Run: headless pygame with SDL's dummy video driver; simulated clock (each Clock.tick advances the game by its frame time, no real sleeping); random seed 0; keys injected as events and as key.get_pressed() state; mouse plan: one left click at the window centre at the start of phase 2, then a move to the lower-right quarter at the start of phase 3.
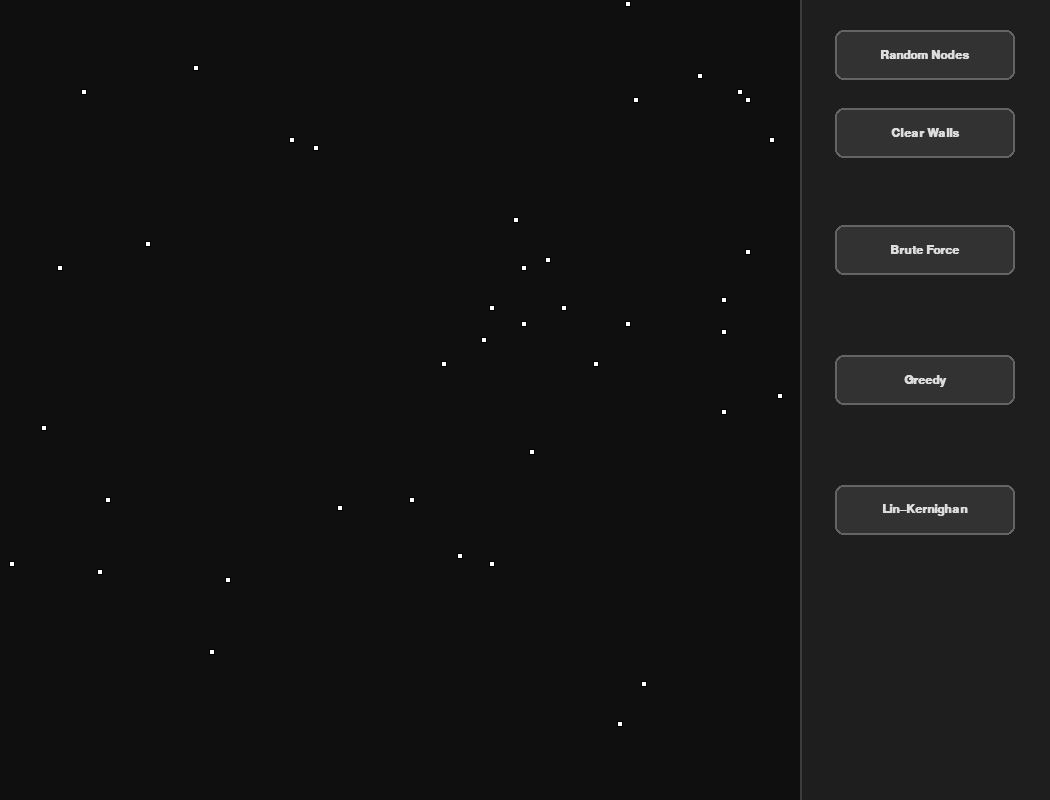
Frame 1 of 4 · flips 1–60 · no input
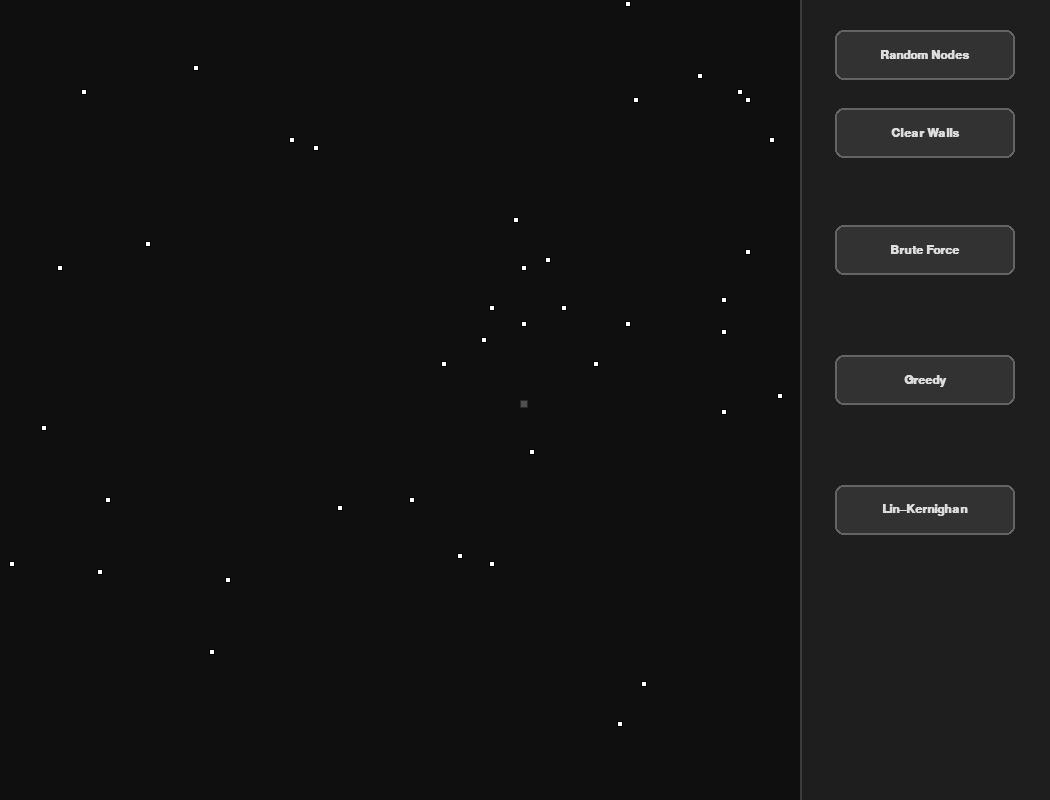
Frame 2 of 4 · flips 61–180 · clicked the window centre · tapped SPACE, RETURN · held RIGHT (→), D
Frame 3 of 4 · flips 181–300 · moved the mouse to the lower-right quarter · held DOWN (↓), S · screen unchanged from frame 2, image omitted
Frame 4 of 4 · flips 301–420 · held LEFT (←), A, UP (↑), W · screen unchanged from frame 3, image omitted

The pygame program that drew these frames:

import pygame
import random
import sys
import math
import itertools
import time
import heapq

pygame.init()

# ----- Constants -----
GRID_WIDTH, GRID_HEIGHT = 800, 800
SIDEBAR_WIDTH = 250
WIDTH = GRID_WIDTH + SIDEBAR_WIDTH
HEIGHT = GRID_HEIGHT
ROWS, COLS = 100, 100
SQUARE_SIZE = GRID_WIDTH // COLS  # 40px
NUMBER_OF_NODES = 40
SLEEPY_TIME = 0.02

# Colors
BG_COLOUR = (15, 15, 15)
SIDEBAR_COLOUR = (30, 30, 30)
WHITE = (230, 230, 230)
OBSTACLE_COLOUR = (80, 80, 80)
NODE_COLOUR = (255, 255, 255)
BUTTON_COLOUR = (50, 50, 50)
BUTTON_HOVER_COLOUR = (70, 70, 70)
ACTIVE_BUTTON_COLOUR = (200, 50, 50)
BEST_PATH_COLOUR = (128, 209, 255)
TEST_PATH_COLOUR = (100, 100, 100)
TEXT_COLOUR = (220, 220, 220)
ETA_COLOUR = (255, 200, 0)

# ----- Pygame Setup -----
screen = pygame.display.set_mode((WIDTH, HEIGHT))
pygame.display.set_caption("Path finding with Obstacles")
FONT = pygame.font.SysFont('Arial', 18, bold=True)
STAT_FONT = pygame.font.SysFont('Consolas', 14, bold=True)

# Buttons
BUTTON_HEIGHT = 50
BUTTON_WIDTH = 180
BUTTON_X = GRID_WIDTH + (SIDEBAR_WIDTH - BUTTON_WIDTH) // 2
SECTION_GAP = 130

random_button = pygame.Rect(BUTTON_X, 30, BUTTON_WIDTH, BUTTON_HEIGHT)
clear_walls_button = pygame.Rect(BUTTON_X, 30 + SECTION_GAP * 0.6, BUTTON_WIDTH, BUTTON_HEIGHT)
brute_button = pygame.Rect(BUTTON_X, 30 + SECTION_GAP * 1.5, BUTTON_WIDTH, BUTTON_HEIGHT)
greedy_button = pygame.Rect(BUTTON_X, 30 + SECTION_GAP * 2.5, BUTTON_WIDTH, BUTTON_HEIGHT)
lk_button = pygame.Rect(BUTTON_X, 30 + SECTION_GAP * 3.5, BUTTON_WIDTH, BUTTON_HEIGHT)


# ----- Pathfinding & Smoothing -----

def heuristic(a, b):
    # Manhattan distance for grid steps
    return abs(a[0] - b[0]) + abs(a[1] - b[1])


def get_dist(p1, p2):
    # Euclidean distance for the smoothed lines
    return math.sqrt((p1[0] - p2[0]) ** 2 + (p1[1] - p2[1]) ** 2)


def is_line_clear(start, end, obstacles):
    """
    Checks if a straight line between start and end intersects any obstacle.
    High-resolution sampling to prevent corner clipping.
    """
    r0, c0 = start
    r1, c1 = end

    distance = get_dist(start, end)
    if distance == 0: return True

    # Sample every 0.1 units (10 samples per grid block)
    # This prevents the line from "skipping" over a corner
    steps = int(distance * 10)
    if steps == 0: steps = 1

    for i in range(1, steps + 1):
        t = i / steps
        r = r0 + (r1 - r0) * t
        c = c0 + (c1 - c0) * t

        # Check strict integer coordinates (floor)
        if (int(r), int(c)) in obstacles:
            return False

        # Check rounded coordinates (nearest neighbor)
        # This catches cases where the line grazes the edge of a block
        if (round(r), round(c)) in obstacles:
            return False

    return True


def smooth_path(path, obstacles):
    """
    Takes a jagged A* path and removes unnecessary nodes
    if a straight line can be drawn between them.
    """
    if not path or len(path) < 3:
        return path

    smoothed = [path[0]]
    current_idx = 0

    while current_idx < len(path) - 1:
        # Check from the end backwards to find the furthest visible node
        for check_idx in range(len(path) - 1, current_idx, -1):
            if is_line_clear(path[current_idx], path[check_idx], obstacles):
                smoothed.append(path[check_idx])
                current_idx = check_idx
                break
        else:
            current_idx += 1
            smoothed.append(path[current_idx])

    return smoothed


def get_astar_path(start, end, obstacles):
    """Standard A* returning grid path"""
    if start == end: return [start], 0

    frontier = []
    heapq.heappush(frontier, (0, start))
    came_from = {start: None}
    cost_so_far = {start: 0}

    while frontier:
        _, current = heapq.heappop(frontier)
        if current == end: break

        row, col = current
        neighbors = [(row + 1, col), (row - 1, col), (row, col + 1), (row, col - 1)]

        for next_node in neighbors:
            r, c = next_node
            if 0 <= r < ROWS and 0 <= c < COLS:
                if next_node not in obstacles:
                    new_cost = cost_so_far[current] + 1
                    if next_node not in cost_so_far or new_cost < cost_so_far[next_node]:
                        cost_so_far[next_node] = new_cost
                        priority = new_cost + heuristic(next_node, end)
                        heapq.heappush(frontier, (priority, next_node))
                        came_from[next_node] = current

    if end not in came_from: return None, float('inf')

    # Reconstruct
    path = []
    curr = end
    while curr != start:
        path.append(curr)
        curr = came_from[curr]
    path.append(start)
    path.reverse()

    return path


# ----- Distance Matrix Manager -----
class DistanceManager:
    def __init__(self):
        self.cache = {}

    def precalculate(self, nodes, obstacles):
        self.cache = {}
        nodes = list(nodes)
        for i in range(len(nodes)):
            for j in range(len(nodes)):
                if i == j: continue
                start = nodes[i]
                end = nodes[j]

                # 1. Get raw grid path
                raw_path = get_astar_path(start, end, obstacles)

                if raw_path is None:
                    self.cache[(start, end)] = ([], float('inf'))
                else:
                    # 2. Smooth the path
                    smoothed = smooth_path(raw_path, obstacles)

                    # 3. Calculate Euclidean length of smoothed path
                    total_dist = 0
                    for k in range(len(smoothed) - 1):
                        total_dist += get_dist(smoothed[k], smoothed[k + 1])

                    self.cache[(start, end)] = (smoothed, total_dist)

    def get_path_cost(self, start, end):
        if (start, end) in self.cache:
            return self.cache[(start, end)]
        return None, float('inf')


# ----- Helpers -----
def get_grid_pos_from_mouse(pos):
    x, y = pos
    if x >= GRID_WIDTH: return None
    # Use SQUARE_SIZE calculated from GRID_WIDTH
    return (y // SQUARE_SIZE, x // SQUARE_SIZE)


def generate_random_nodes(number, rows, cols, obstacles):
    locations = set()
    while len(locations) < number:
        r = random.randint(0, rows - 1)
        c = random.randint(0, cols - 1)
        if (r, c) not in obstacles:
            locations.add((r, c))
    return list(locations)


# ----- Generators -----
def brute_force_generator(nodes, dm):
    if not nodes: return
    shortest_dist = float('inf')
    best_order = []

    start_node = nodes[0]
    remaining_nodes = nodes[1:]
    all_orders = itertools.permutations(remaining_nodes)
    total_perms = math.factorial(len(remaining_nodes))

    counter = 0
    start_time_calc = time.time()

    for p in all_orders:
        current_order = [start_node] + list(p)
        total_dist = 0
        valid_path = True

        for i in range(len(current_order)):
            u = current_order[i]
            v = current_order[(i + 1) % len(current_order)]
            _, cost = dm.get_path_cost(u, v)
            if cost == float('inf'):
                valid_path = False
                break
            total_dist += cost

        if valid_path and total_dist < shortest_dist:
            shortest_dist = total_dist
            best_order = list(current_order)
            yield best_order, list(current_order), shortest_dist, "Calc..."

        counter += 1
        if counter % 500 == 0:
            elapsed = time.time() - start_time_calc
            rate = counter / elapsed if elapsed > 0 else 1
            remaining = total_perms - counter
            yield best_order, list(current_order), shortest_dist, f"{remaining / rate:.1e}s"

    yield best_order, [], shortest_dist, "Done"


def greedy_generator(nodes, dm):
    if not nodes: return
    unvisited = nodes[:]
    current = unvisited[0]
    path = [current]
    unvisited.remove(current)
    total_dist = 0
    yield list(path), [], 0, "..."

    while unvisited:
        time.sleep(SLEEPY_TIME * 5)
        best_neighbor = None
        min_cost = float('inf')

        for neighbor in unvisited:
            _, cost = dm.get_path_cost(current, neighbor)
            if cost < min_cost:
                min_cost = cost
                best_neighbor = neighbor

        if best_neighbor is None: break

        path.append(best_neighbor)
        unvisited.remove(best_neighbor)
        total_dist += min_cost
        current = best_neighbor
        yield list(path), [], total_dist, "..."

    if len(path) == len(nodes):
        _, cost = dm.get_path_cost(path[-1], path[0])
        total_dist += cost
        yield list(path), [], total_dist, "Done"


def two_opt_generator(nodes, dm):
    if not nodes: return

    # Init Greedy
    unvisited = nodes[:]
    current = unvisited[0]
    path = [current]
    unvisited.remove(current)
    curr_dist = 0

    while unvisited:
        best_neighbor = None
        min_cost = float('inf')
        for neighbor in unvisited:
            _, c = dm.get_path_cost(current, neighbor)
            if c < min_cost:
                min_cost = c
                best_neighbor = neighbor
        if best_neighbor:
            path.append(best_neighbor)
            unvisited.remove(best_neighbor)
            curr_dist += min_cost
            current = best_neighbor
        else:
            break

    _, final_leg = dm.get_path_cost(path[-1], path[0])
    curr_dist += final_leg
    yield list(path), [], curr_dist, "Opt..."

    improved = True
    while improved:
        improved = False
        for i in range(1, len(path) - 1):
            for j in range(i + 1, len(path)):
                if j - i == 1: continue

                new_path = path[:]
                new_path[i:j] = path[j - 1:i - 1:-1]

                new_dist = 0
                possible = True
                for k in range(len(new_path)):
                    u = new_path[k]
                    v = new_path[(k + 1) % len(new_path)]
                    _, c = dm.get_path_cost(u, v)
                    if c == float('inf'):
                        possible = False
                        break
                    new_dist += c

                if possible and new_dist < curr_dist - 0.001:
                    path = new_path
                    curr_dist = new_dist
                    improved = True
                    yield list(path), [], curr_dist, "Opt..."

    yield list(path), [], curr_dist, "Done"


# ----- Drawing -----
def draw_button(win, rect, text, is_active=False):
    mouse_pos = pygame.mouse.get_pos()
    color = ACTIVE_BUTTON_COLOUR if is_active else (
        BUTTON_HOVER_COLOUR if rect.collidepoint(mouse_pos) else BUTTON_COLOUR)
    border = (255, 100, 100) if is_active else (100, 100, 100)
    pygame.draw.rect(win, color, rect, border_radius=8)
    pygame.draw.rect(win, border, rect, 2, border_radius=8)
    text_surf = FONT.render(text, True, TEXT_COLOUR)
    win.blit(text_surf, text_surf.get_rect(center=rect.center))


def draw_stats(win, x, y, time_val, dist_val, eta, is_running):
    if not is_running and time_val is None: return
    col = TEXT_COLOUR
    t_str = f"{time_val:.2f}s" if time_val else "..."
    win.blit(STAT_FONT.render(f"Time: {t_str}", True, col), (x, y))
    d_str = f"{dist_val:.1f}" if dist_val is not None and dist_val != float('inf') else "Inf"
    win.blit(STAT_FONT.render(f"Dist: {d_str}", True, col), (x, y + 20))
    if is_running and eta:
        win.blit(STAT_FONT.render(f"ETA: {eta}", True, ETA_COLOUR), (x, y + 40))


def draw_window(win, obstacles, nodes, best_path, test_path, dm,
                stats_brute, stats_greedy, stats_lk,
                algo_type, start_time, eta):
    win.fill(BG_COLOUR)
    gap = GRID_WIDTH // COLS

    # 1. Draw Obstacles (Walls)
    for r, c in obstacles:
        pygame.draw.rect(win, OBSTACLE_COLOUR, (c * gap, r * gap, gap, gap))
        pygame.draw.rect(win, (40, 40, 40), (c * gap, r * gap, gap, gap), 1)

    # 2. Draw Paths
    def draw_complex_path(node_order, color, width):
        if len(node_order) < 2: return
        for i in range(len(node_order)):
            if width == 1 and i == len(node_order) - 1: continue
            u = node_order[i]
            v = node_order[(i + 1) % len(node_order)]
            points_list, _ = dm.get_path_cost(u, v)
            if points_list:
                pixel_points = [(c * gap + gap // 2, r * gap + gap // 2) for r, c in points_list]
                if len(pixel_points) > 1:
                    pygame.draw.lines(win, color, False, pixel_points, width)

    if test_path: draw_complex_path(test_path, TEST_PATH_COLOUR, 1)
    if best_path: draw_complex_path(best_path, BEST_PATH_COLOUR, 3)

    # 3. Draw Nodes (SQUARES now)
    for r, c in nodes:
        # Using a slightly smaller square than the grid to make it look distinct
        padding = gap // 6
        rect = (c * gap + padding, r * gap + padding, gap - 2 * padding, gap - 2 * padding)
        pygame.draw.rect(win, NODE_COLOUR, rect)
        pygame.draw.rect(win, (0, 0, 0), rect, 1)

    # 4. Sidebar
    sidebar_rect = pygame.Rect(GRID_WIDTH, 0, SIDEBAR_WIDTH, GRID_HEIGHT)
    pygame.draw.rect(win, SIDEBAR_COLOUR, sidebar_rect)
    pygame.draw.line(win, (60, 60, 60), (GRID_WIDTH, 0), (GRID_WIDTH, HEIGHT), 2)

    draw_button(win, random_button, "Random Nodes")
    draw_button(win, clear_walls_button, "Clear Walls")

    draw_button(win, brute_button, "Brute Force", algo_type == "brute")
    rt = time.time() - start_time if start_time else 0
    draw_stats(win, BUTTON_X, brute_button.bottom + 5, stats_brute['time'], stats_brute['dist'],
               eta if algo_type == "brute" else None, algo_type == "brute")

    draw_button(win, greedy_button, "Greedy", algo_type == "greedy")
    draw_stats(win, BUTTON_X, greedy_button.bottom + 5, stats_greedy['time'], stats_greedy['dist'],
               eta if algo_type == "greedy" else None, algo_type == "greedy")

    draw_button(win, lk_button, "Lin–Kernighan", algo_type == "lk")
    draw_stats(win, BUTTON_X, lk_button.bottom + 5, stats_lk['time'], stats_lk['dist'], None, algo_type == "lk")

    pygame.display.update()


# ----- Main Loop -----
run = True
clock = pygame.time.Clock()

obstacle_set = set()
node_list = generate_random_nodes(NUMBER_OF_NODES, ROWS, COLS, obstacle_set)
dm = DistanceManager()

best_path = []
test_path = []
algo_gen = None
algo_type = None
start_time = None
current_eta = ""

stats_brute = {'time': None, 'dist': None}
stats_greedy = {'time': None, 'dist': None}
stats_lk = {'time': None, 'dist': None}

mouse_drawing_mode = None


def reset_algo():
    global algo_gen, algo_type, start_time, test_path, current_eta
    algo_gen = None
    algo_type = None
    start_time = None
    test_path = []
    current_eta = ""


while run:
    clock.tick(60)
    for event in pygame.event.get():
        if event.type == pygame.QUIT:
            run = False
        elif event.type == pygame.MOUSEBUTTONDOWN:
            pos = pygame.mouse.get_pos()
            if random_button.collidepoint(pos):
                reset_algo()
                best_path = []
                stats_brute = {'time': None, 'dist': None}
                stats_greedy = {'time': None, 'dist': None}
                stats_lk = {'time': None, 'dist': None}
                node_list = generate_random_nodes(NUMBER_OF_NODES, ROWS, COLS, obstacle_set)
            elif clear_walls_button.collidepoint(pos):
                reset_algo()
                obstacle_set.clear()
            elif brute_button.collidepoint(pos):
                reset_algo()
                dm.precalculate(node_list, obstacle_set)
                algo_type = "brute"
                start_time = time.time()
                algo_gen = brute_force_generator(node_list, dm)
            elif greedy_button.collidepoint(pos):
                reset_algo()
                dm.precalculate(node_list, obstacle_set)
                algo_type = "greedy"
                start_time = time.time()
                algo_gen = greedy_generator(node_list, dm)
            elif lk_button.collidepoint(pos):
                reset_algo()
                dm.precalculate(node_list, obstacle_set)
                algo_type = "lk"
                start_time = time.time()
                algo_gen = two_opt_generator(node_list, dm)
            else:
                gp = get_grid_pos_from_mouse(pos)
                if gp:
                    r, c = gp
                    if (r, c) not in node_list:
                        if (r, c) in obstacle_set:
                            mouse_drawing_mode = 'remove'
                            obstacle_set.remove((r, c))
                        else:
                            mouse_drawing_mode = 'add'
                            obstacle_set.add((r, c))
                        reset_algo()
                        best_path = []
        elif event.type == pygame.MOUSEBUTTONUP:
            mouse_drawing_mode = None
        elif event.type == pygame.MOUSEMOTION and mouse_drawing_mode:
            gp = get_grid_pos_from_mouse(pygame.mouse.get_pos())
            if gp:
                r, c = gp
                if (r, c) not in node_list:
                    if mouse_drawing_mode == 'add':
                        obstacle_set.add((r, c))
                    elif mouse_drawing_mode == 'remove' and (r, c) in obstacle_set:
                        obstacle_set.remove((r, c))

    if algo_gen:
        try:
            best_path, test_path, dist, current_eta = next(algo_gen)
        except StopIteration:
            end_t = time.time() - start_time
            if algo_type == "brute":
                stats_brute = {'time': end_t, 'dist': dist}
            elif algo_type == "greedy":
                stats_greedy = {'time': end_t, 'dist': dist}
            elif algo_type == "lk":
                stats_lk = {'time': end_t, 'dist': dist}
            reset_algo()

    draw_window(screen, obstacle_set, node_list, best_path, test_path, dm,
                stats_brute, stats_greedy, stats_lk, algo_type, start_time, current_eta)

pygame.quit()
sys.exit()
